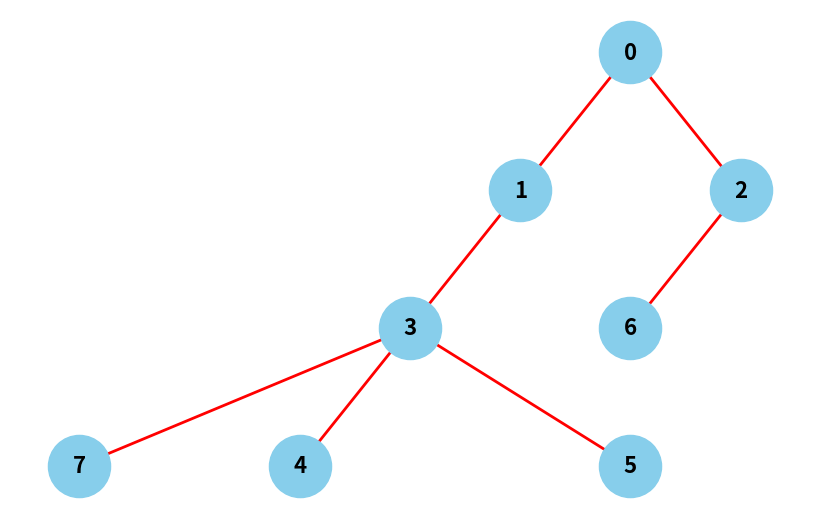

Python code for this plot:
import matplotlib.pyplot as plt
import networkx as nx
from functools import reduce

# define the tree structure
graph_dict = {
  0: [1, 2],
  1: [3],
  3: [4, 5, 7],
  2: [6],
}

# ------------------------------------------------------------------------------

edges = [
  (parent, child)
  for parent, children in graph_dict.items()
  for child in children
]

# create a directed graph from edges
G = nx.DiGraph(edges)

# verify that the graph is a tree (i.e., it has no cycles)
if not nx.is_tree(nx.DiGraph(graph_dict)):
    raise ValueError("The graph is not a tree")

# define node positions explicitly for the given tree structure
def build_positions(edges):
    pos = {0: (0, 0)}
    children_for_each_parent = reduce(lambda acc, edge: {**acc, edge[0]: 1 + acc.get(edge[0], 0)}, edges, {})
    counted = {}
    
    for parent, child in edges:
        child_num = counted.get(parent, 1); counted[parent] = child_num + 1
        x_extra_offset = child_num if children_for_each_parent[parent] > 2 else 1
        pos[child] = pos[parent][0] + ((-1) ** child_num) * x_extra_offset, pos[parent][1] - 1

    return pos

poses = build_positions(edges)

# draw the tree
plt.figure(figsize=(8, 5))
nx.draw(G, poses, with_labels=True, arrows=False, node_size=2000, node_color="skyblue", font_size=16, font_weight="bold", edge_color="red", width=2)
# plt.title("Visualized Tree Structure")
plt.axis("off")  # turn off the axis
plt.show()
